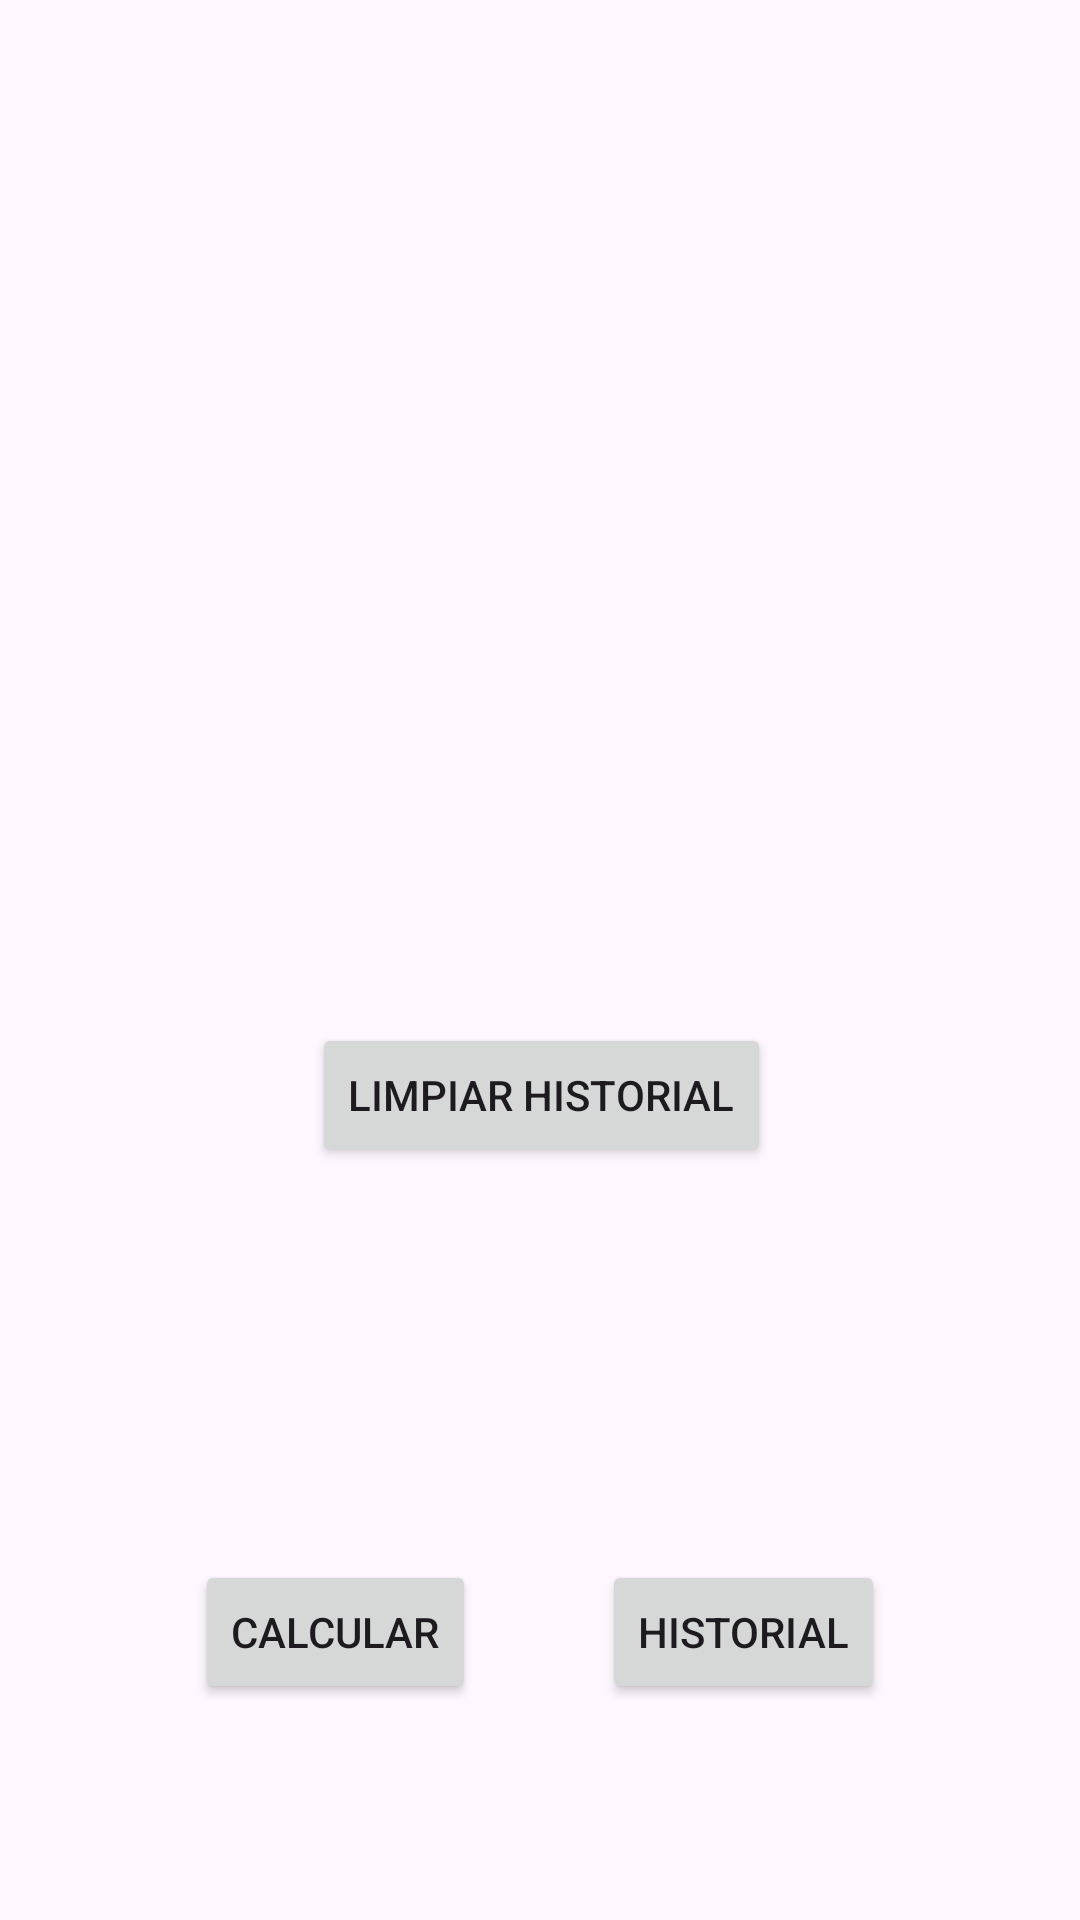

Write the Android layout XML for this screen, with the resource values it uses.
<!-- AndroidManifest.xml: application theme Theme.Programacionaplicacionesmovilescalculadorasimplekotlin -->
<!-- res/layout/activity_main_clean.xml -->
<?xml version="1.0" encoding="utf-8"?>
<androidx.constraintlayout.widget.ConstraintLayout xmlns:android="http://schemas.android.com/apk/res/android"
    xmlns:app="http://schemas.android.com/apk/res-auto"
    xmlns:tools="http://schemas.android.com/tools"
    android:layout_width="match_parent"
    android:layout_height="match_parent"
    tools:context=".MainClean">

    <Button
        android:id="@+id/mainHistory2"
        android:layout_width="wrap_content"
        android:layout_height="wrap_content"
        android:layout_marginStart="33dp"
        android:layout_marginEnd="65dp"
        android:layout_marginBottom="72dp"
        android:text="@string/historial"
        app:layout_constraintBottom_toBottomOf="parent"
        app:layout_constraintEnd_toEndOf="parent" />

    <Button
        android:id="@+id/mainActivity2"
        android:layout_width="wrap_content"
        android:layout_height="wrap_content"
        android:layout_marginStart="65dp"
        android:layout_marginEnd="33dp"
        android:layout_marginBottom="72dp"
        android:text="@string/calcular"
        app:layout_constraintBottom_toBottomOf="parent"
        app:layout_constraintStart_toStartOf="parent" />

    <Button
        android:id="@+id/cleanHistory"
        android:layout_width="wrap_content"
        android:layout_height="wrap_content"
        android:layout_marginStart="161dp"
        android:layout_marginTop="341dp"
        android:layout_marginEnd="160dp"
        android:text="@string/limpiar_historial"
        app:layout_constraintEnd_toEndOf="parent"
        app:layout_constraintStart_toStartOf="parent"
        app:layout_constraintTop_toTopOf="parent" />
</androidx.constraintlayout.widget.ConstraintLayout>
<!-- resources referenced by this layout -->
<resources>
  <string name="calcular">Calcular</string>
  <string name="historial">Historial</string>
  <string name="limpiar_historial">Limpiar Historial</string>
  <style name="Theme.Programacionaplicacionesmovilescalculadorasimplekotlin" parent="Base.Theme.Programacionaplicacionesmovilescalculadorasimplekotlin" />
  <style name="Base.Theme.Programacionaplicacionesmovilescalculadorasimplekotlin" parent="Theme.Material3.DayNight.NoActionBar">
          
          
      </style>
</resources>
